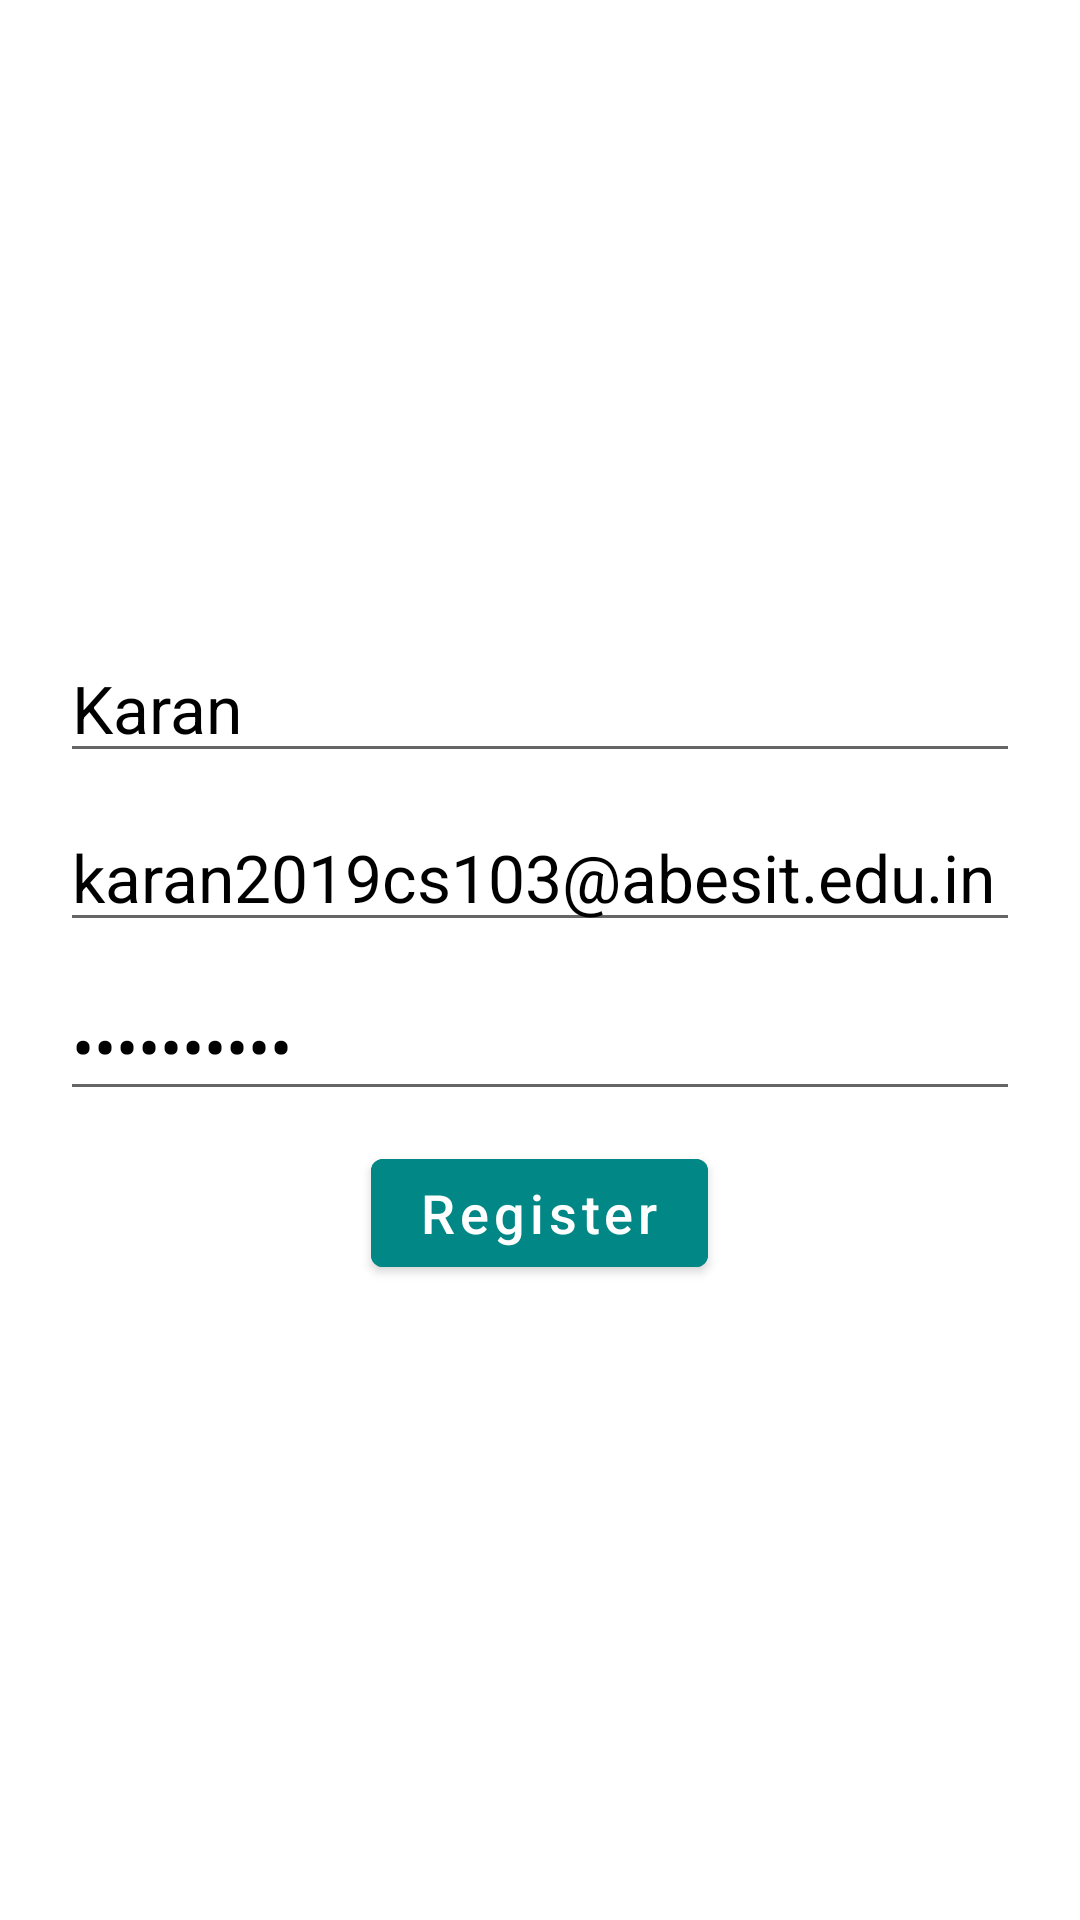

Reconstruct the res/layout file that produces this screen, plus the resources it refers to.
<!-- AndroidManifest.xml: application theme Theme.Task1 -->
<!-- res/layout/activity_register.xml -->
<?xml version="1.0" encoding="utf-8"?>
<androidx.constraintlayout.widget.ConstraintLayout xmlns:android="http://schemas.android.com/apk/res/android"
    xmlns:app="http://schemas.android.com/apk/res-auto"
    xmlns:tools="http://schemas.android.com/tools"
    android:layout_width="match_parent"
    android:layout_height="match_parent"
    tools:context=".register.Register">

    <LinearLayout
        android:layout_width="match_parent"
        android:layout_height="match_parent"
        android:orientation="vertical"
        android:gravity="center"
        app:layout_constraintTop_toTopOf="parent"
        app:layout_constraintBottom_toBottomOf="parent"
        app:layout_constraintStart_toStartOf="parent"
        app:layout_constraintEnd_toEndOf="parent">
      <EditText
          android:id="@+id/name"
          android:layout_width="match_parent"
          android:layout_height="wrap_content"
          android:textColor="@color/black"
          android:textSize="22sp"
          android:text="Karan"
          android:autofillHints="@color/black"
          android:hint="Enter your name"
          android:layout_marginStart="20dp"
          android:layout_marginEnd="20dp"
          android:layout_marginBottom="10dp"/>
        <EditText
            android:id="@+id/email"
            android:layout_width="match_parent"
            android:layout_height="wrap_content"
            android:text="karan2019cs103@abesit.edu.in"
            android:textColor="@color/black"
            android:textSize="22sp"
            android:autofillHints="@color/black"
            android:hint="Enter your email"
            android:inputType="textEmailAddress"
            android:layout_marginStart="20dp"
            android:layout_marginEnd="20dp"
            android:layout_marginBottom="10dp"/>
        <EditText
            android:id="@+id/pass"
            android:layout_width="match_parent"
            android:layout_height="wrap_content"
            android:textColor="@color/black"
            android:textSize="22sp"
            android:autofillHints="@color/black"
            android:text="superadmin"
            android:hint="Enter your password"
            android:inputType="textPassword"
            android:layout_marginStart="20dp"
            android:layout_marginEnd="20dp"
            android:layout_marginBottom="10dp"/>
        <com.google.android.material.button.MaterialButton
            android:id="@+id/registerButton"
            android:layout_width="wrap_content"
            android:layout_height="wrap_content"
            android:text="Register"
            android:textSize="18sp"
            android:textAllCaps="false"
            android:backgroundTint="@color/teal_700"/>

    </LinearLayout>

</androidx.constraintlayout.widget.ConstraintLayout>
<!-- resources referenced by this layout -->
<resources>
  <style name="Theme.Task1" parent="Theme.MaterialComponents.Light.NoActionBar">
          
          <item name="colorPrimary">@color/purple_500</item>
          <item name="colorPrimaryVariant">@color/purple_700</item>
          <item name="colorOnPrimary">@color/white</item>
          
          <item name="colorSecondary">@color/teal_200</item>
          <item name="colorSecondaryVariant">@color/teal_700</item>
          <item name="colorOnSecondary">@color/black</item>
          
          <item name="android:statusBarColor">?attr/colorPrimaryVariant</item>
          
      </style>
  <!-- not gathered from this repository: default colours our renderer supplied (Android Studio template values) -->
  <color name="purple_500">#FF6200EE</color>
  <color name="purple_700">#FF3700B3</color>
  <color name="teal_200">#FF03DAC5</color>
  <color name="teal_700">#FF018786</color>
  <color name="black">#FF000000</color>
  <color name="white">#FFFFFFFF</color>
</resources>
